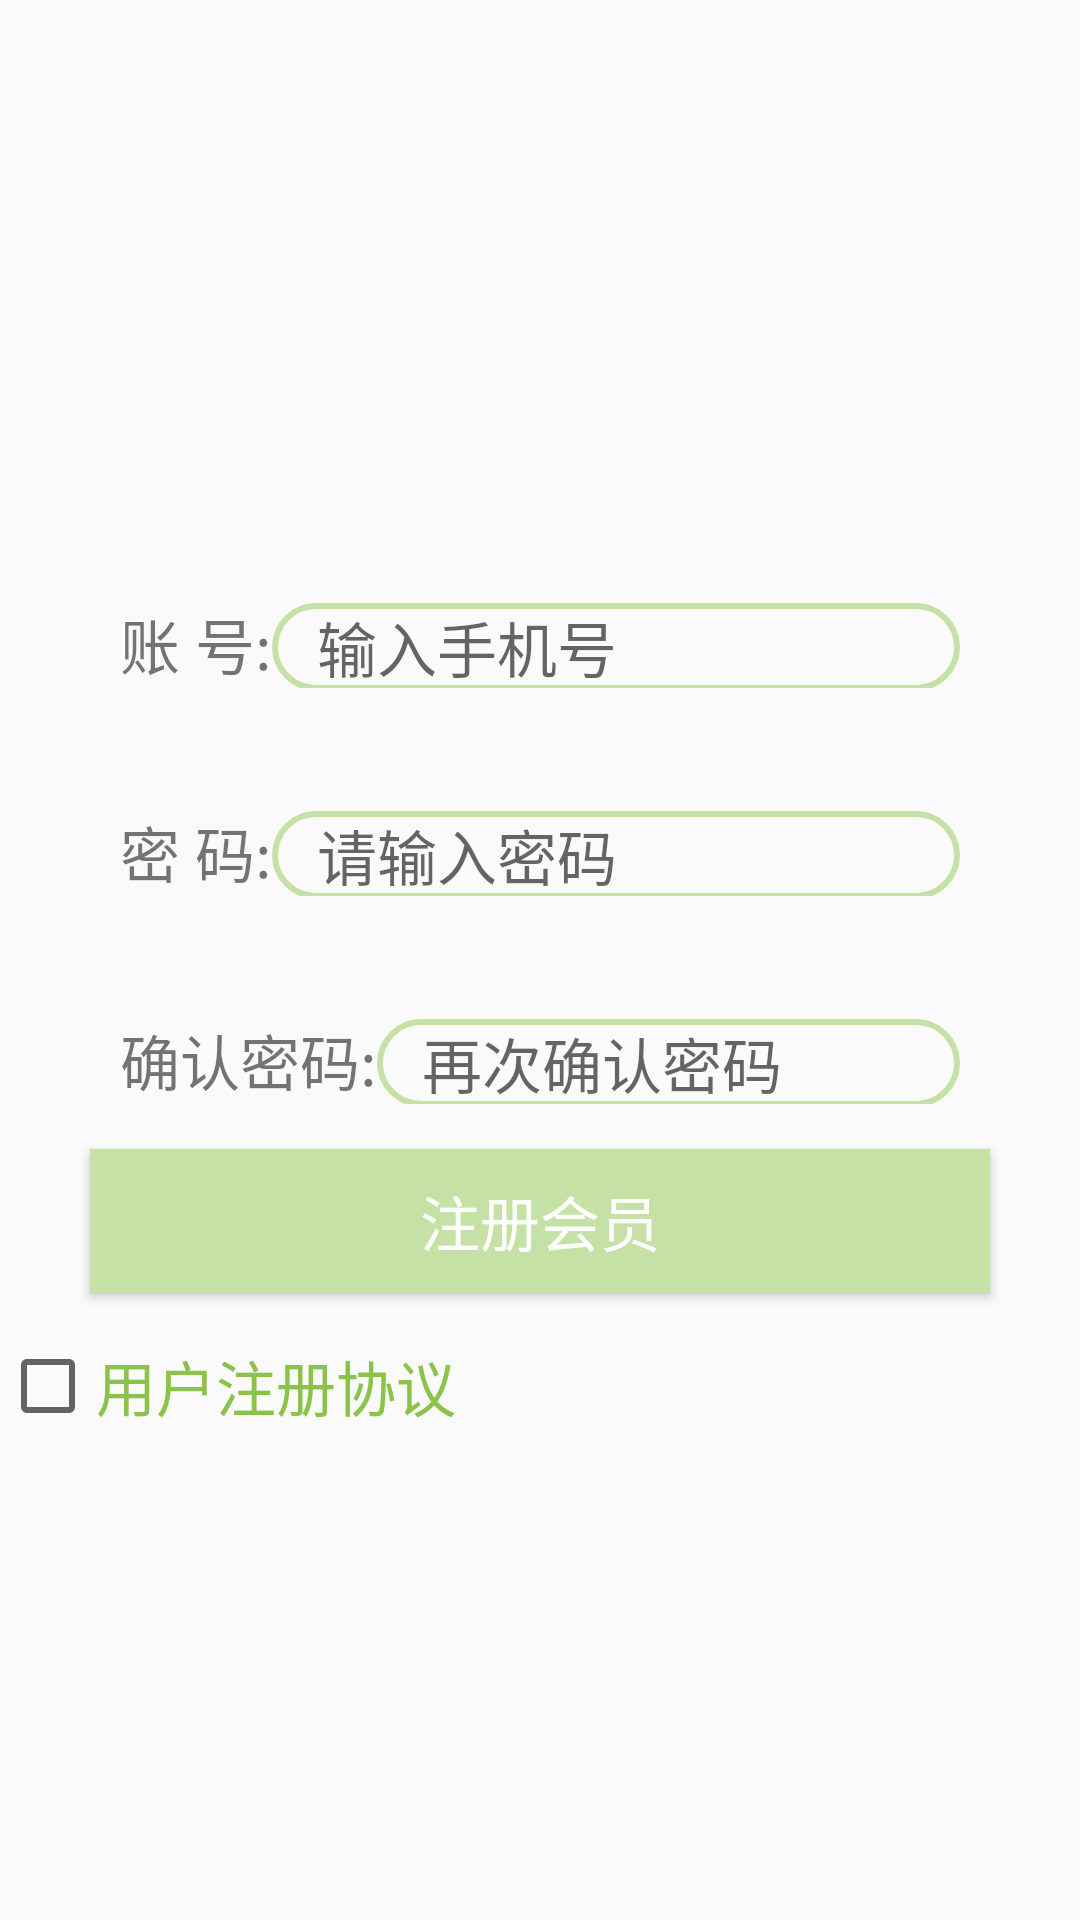

Write the Android layout XML for this screen, with the resource values it uses.
<!-- AndroidManifest.xml: application theme Theme.NewActivity -->
<!-- res/layout/activity_register.xml -->
<?xml version="1.0" encoding="utf-8"?>
<LinearLayout xmlns:android="http://schemas.android.com/apk/res/android"
    xmlns:tools="http://schemas.android.com/tools"
    android:layout_width="match_parent"
    android:layout_height="match_parent"
    android:orientation="vertical"
    tools:context=".Activity.RegisterActivity">

    <LinearLayout
        android:layout_width="match_parent"
        android:layout_height="wrap_content"
        android:layout_marginLeft="40dp"
        android:layout_marginTop="200dp"
        android:layout_marginRight="40dp"
        android:orientation="horizontal">

        <TextView
            android:layout_width="wrap_content"
            android:layout_height="wrap_content"
            android:text="@string/account"
            android:textSize="20sp" />

        <EditText
            android:id="@+id/et_login_password_login"
            android:layout_width="match_parent"
            android:layout_height="wrap_content"
            android:background="@drawable/edit_bg_red"
            android:hint="@string/hint_phone"
            android:inputType="phone|number"
            android:paddingLeft="15dp"
            android:textSize="20sp" />

    </LinearLayout>

    <LinearLayout
        android:layout_width="match_parent"
        android:layout_height="wrap_content"
        android:layout_marginLeft="40dp"
        android:layout_marginTop="40dp"
        android:layout_marginRight="40dp"
        android:orientation="horizontal">

        <TextView
            android:layout_width="wrap_content"
            android:layout_height="wrap_content"
            android:text="@string/password"
            android:textSize="20sp" />

        <EditText
            android:id="@+id/et_login_password_password"
            android:layout_width="match_parent"
            android:layout_height="wrap_content"
            android:background="@drawable/edit_bg_red"
            android:hint="@string/Please_enter_password"
            android:inputType="phone|number"
            android:paddingLeft="15dp"
            android:textSize="20sp" />

    </LinearLayout>
    <LinearLayout
        android:layout_width="match_parent"
        android:layout_height="wrap_content"
        android:layout_marginLeft="40dp"
        android:layout_marginTop="40dp"
        android:layout_marginRight="40dp"
        android:orientation="horizontal">

        <TextView
            android:layout_width="wrap_content"
            android:layout_height="wrap_content"
            android:text="@string/password2"
            android:textSize="20sp" />

        <EditText
            android:id="@+id/et_login_password_password2"
            android:layout_width="match_parent"
            android:layout_height="wrap_content"
            android:background="@drawable/edit_bg_red"
            android:hint="@string/Please_enter_password2"
            android:inputType="phone|number"
            android:paddingLeft="15dp"
            android:textSize="20sp" />

    </LinearLayout>


    <Button
        android:id="@+id/btn_login_password_login"
        style="@style/My_btn_Style"
        android:layout_width="match_parent"
        android:layout_height="wrap_content"
        android:layout_marginLeft="30dp"
        android:layout_marginTop="15dp"
        android:layout_marginRight="30dp"
        android:text="@string/btn_Register_new_member"

        />

    <CheckBox
        android:id="@+id/cb_rbAgree"
        android:layout_width="wrap_content"
        android:layout_height="wrap_content"
        android:layout_gravity="left"
        android:layout_marginTop="15dp"
        android:layout_marginRight="20dp"
        android:text="用户注册协议"
        android:textColor="@color/colorPrimaryDark"
        android:textSize="20sp" />
</LinearLayout>
<!-- resources referenced by this layout -->
<resources>
  <color name="colorPrimaryDark">@color/green_500</color>
  <!-- drawable edit_bg_red (drawable) -->
  <?xml version="1.0" encoding="utf-8"?>
  <shape xmlns:android="http://schemas.android.com/apk/res/android"
      android:shape="rectangle">
      
      
      
      <stroke
          android:width="2dp"
          android:color="@color/green_200"
          />
      <corners android:radius="20dp" />
  </shape>
  <string name="Please_enter_password">请输入密码</string>
  <string name="Please_enter_password2">再次确认密码</string>
  <string name="account">账　　号:</string>
  <string name="btn_Register_new_member">注册会员</string>
  <string name="hint_phone">输入手机号</string>
  <string name="password">密　　码:</string>
  <string name="password2">确认密码:</string>
  <style name="My_btn_Style" parent="Theme.AppCompat.Light">
          <item name="android:textSize">20sp</item>
          <item name="android:textColor">@color/white</item>
          <item name="android:background">@drawable/btn_bg_selector</item>
      </style>
  <style name="Theme.NewActivity" parent="Theme.AppCompat.Light.NoActionBar">
          
          <item name="colorPrimary">@color/green_200</item>
          <item name="colorPrimaryVariant">@color/green_500</item>
          <item name="colorOnPrimary">@color/white</item>
          <item name="colorAccent">@color/orange</item>
          
          <item name="colorSecondary">@color/teal_200</item>
          <item name="colorSecondaryVariant">@color/teal_700</item>
          <item name="colorOnSecondary">@color/black</item>
          
          <item name="android:statusBarColor">?attr/colorPrimaryVariant</item>
          
      </style>
  <color name="green_500">#8BC34A</color>
  <color name="green_200">#C5E1A5</color>
  <color name="white">#FFFFFFFF</color>
  <!-- drawable btn_bg_selector (drawable) -->
  <?xml version="1.0" encoding="utf-8"?>
  <selector xmlns:android="http://schemas.android.com/apk/res/android">
  <item android:drawable="@color/green_500" android:state_pressed="true"/>
      <item android:drawable="@color/green_200" android:state_pressed="false"/>
  </selector>
  <color name="orange">#F4511E</color>
  <color name="teal_200">#FF03DAC5</color>
  <color name="teal_700">#FF018786</color>
  <color name="black">#FF000000</color>
</resources>
